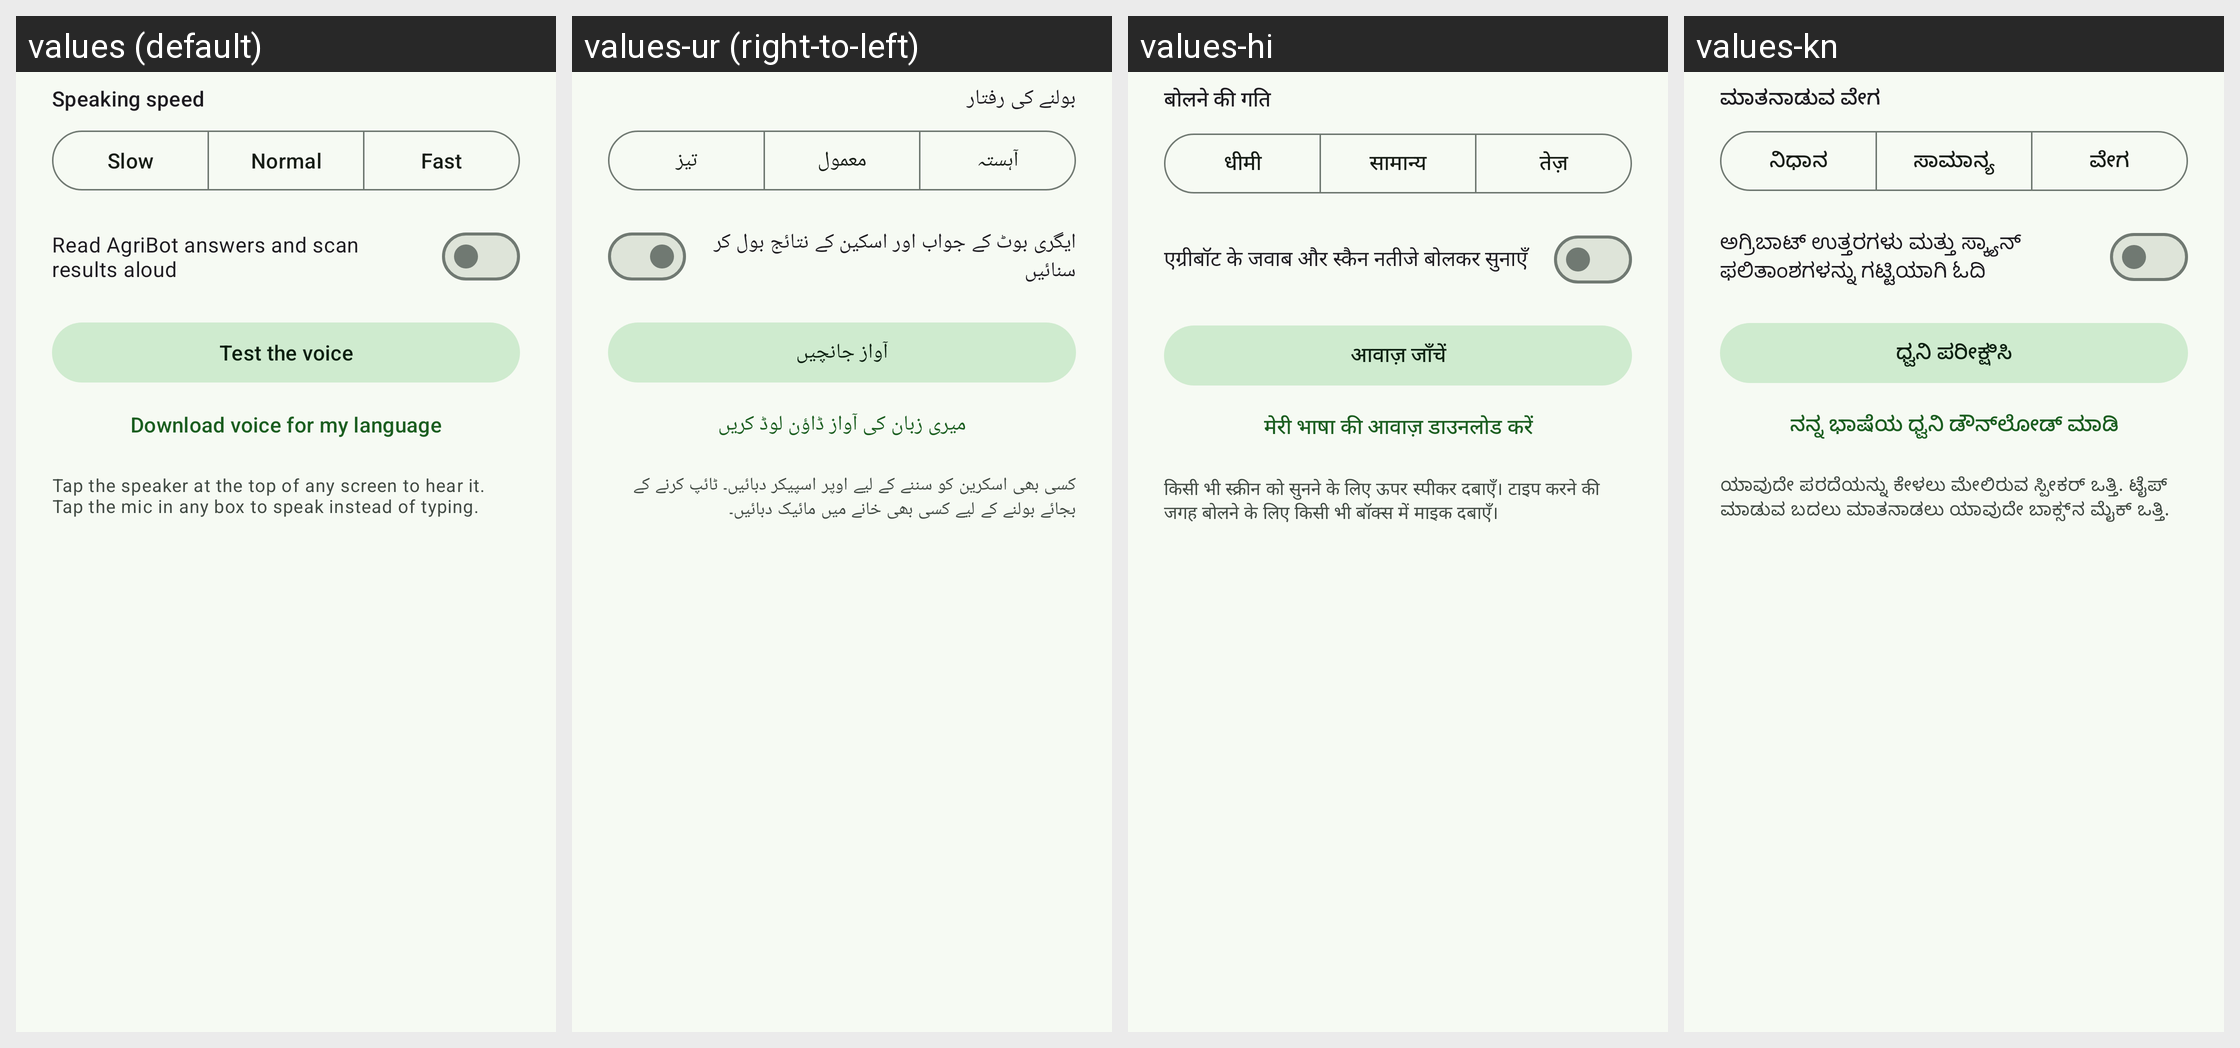

This grid shows one Android layout under several languages. Give, for every string resource on the screen, its name, the default text and each shown locale's text.
Android screen res/layout/dialog_voice_settings.xml rendered under 4 locales, left to right: values (default), values-ur (right-to-left), values-hi, values-kn. Device: Nexus 5 (rendered at 1080×1920; each locale shown at half size, 540×960, under a caption strip naming it); theme Theme.AgriCareA.
Other locales in the repository, not shown: values-mr.
Strings drawn on this screen, with the default value and each locale's value (text and hints the layout hard-codes, and strings that could not be matched under every locale, appear in the picture but are not listed):

voice_speed
  values: Speaking speed
  values-ur: بولنے کی رفتار
  values-hi: बोलने की गति
  values-kn: ಮಾತನಾಡುವ ವೇಗ

voice_speed_slow
  values: Slow
  values-ur: آہستہ
  values-hi: धीमी
  values-kn: ನಿಧಾನ

voice_speed_normal
  values: Normal
  values-ur: معمول
  values-hi: सामान्य
  values-kn: ಸಾಮಾನ್ಯ

voice_speed_fast
  values: Fast
  values-ur: تیز
  values-hi: तेज़
  values-kn: ವೇಗ

voice_auto_read
  values: Read AgriBot answers and scan results aloud
  values-ur: ایگری بوٹ کے جواب اور اسکین کے نتائج بول کر سنائیں
  values-hi: एग्रीबॉट के जवाब और स्कैन नतीजे बोलकर सुनाएँ
  values-kn: ಅಗ್ರಿಬಾಟ್ ಉತ್ತರಗಳು ಮತ್ತು ಸ್ಕ್ಯಾನ್ ಫಲಿತಾಂಶಗಳನ್ನು ಗಟ್ಟಿಯಾಗಿ ಓದಿ

voice_test
  values: Test the voice
  values-ur: آواز جانچیں
  values-hi: आवाज़ जाँचें
  values-kn: ಧ್ವನಿ ಪರೀಕ್ಷಿಸಿ

voice_install
  values: Download voice for my language
  values-ur: میری زبان کی آواز ڈاؤن لوڈ کریں
  values-hi: मेरी भाषा की आवाज़ डाउनलोड करें
  values-kn: ನನ್ನ ಭಾಷೆಯ ಧ್ವನಿ ಡೌನ್‌ಲೋಡ್ ಮಾಡಿ

voice_settings_help
  values: Tap the speaker at the top of any screen to hear it. Tap the mic in any box to speak instead of typing.
  values-ur: کسی بھی اسکرین کو سننے کے لیے اوپر اسپیکر دبائیں۔ ٹائپ کرنے کے بجائے بولنے کے لیے کسی بھی خانے میں مائیک دبائیں۔
  values-hi: किसी भी स्क्रीन को सुनने के लिए ऊपर स्पीकर दबाएँ। टाइप करने की जगह बोलने के लिए किसी भी बॉक्स में माइक दबाएँ।
  values-kn: ಯಾವುದೇ ಪರದೆಯನ್ನು ಕೇಳಲು ಮೇಲಿರುವ ಸ್ಪೀಕರ್ ಒತ್ತಿ. ಟೈಪ್ ಮಾಡುವ ಬದಲು ಮಾತನಾಡಲು ಯಾವುದೇ ಬಾಕ್ಸ್‌ನ ಮೈಕ್ ಒತ್ತಿ.
